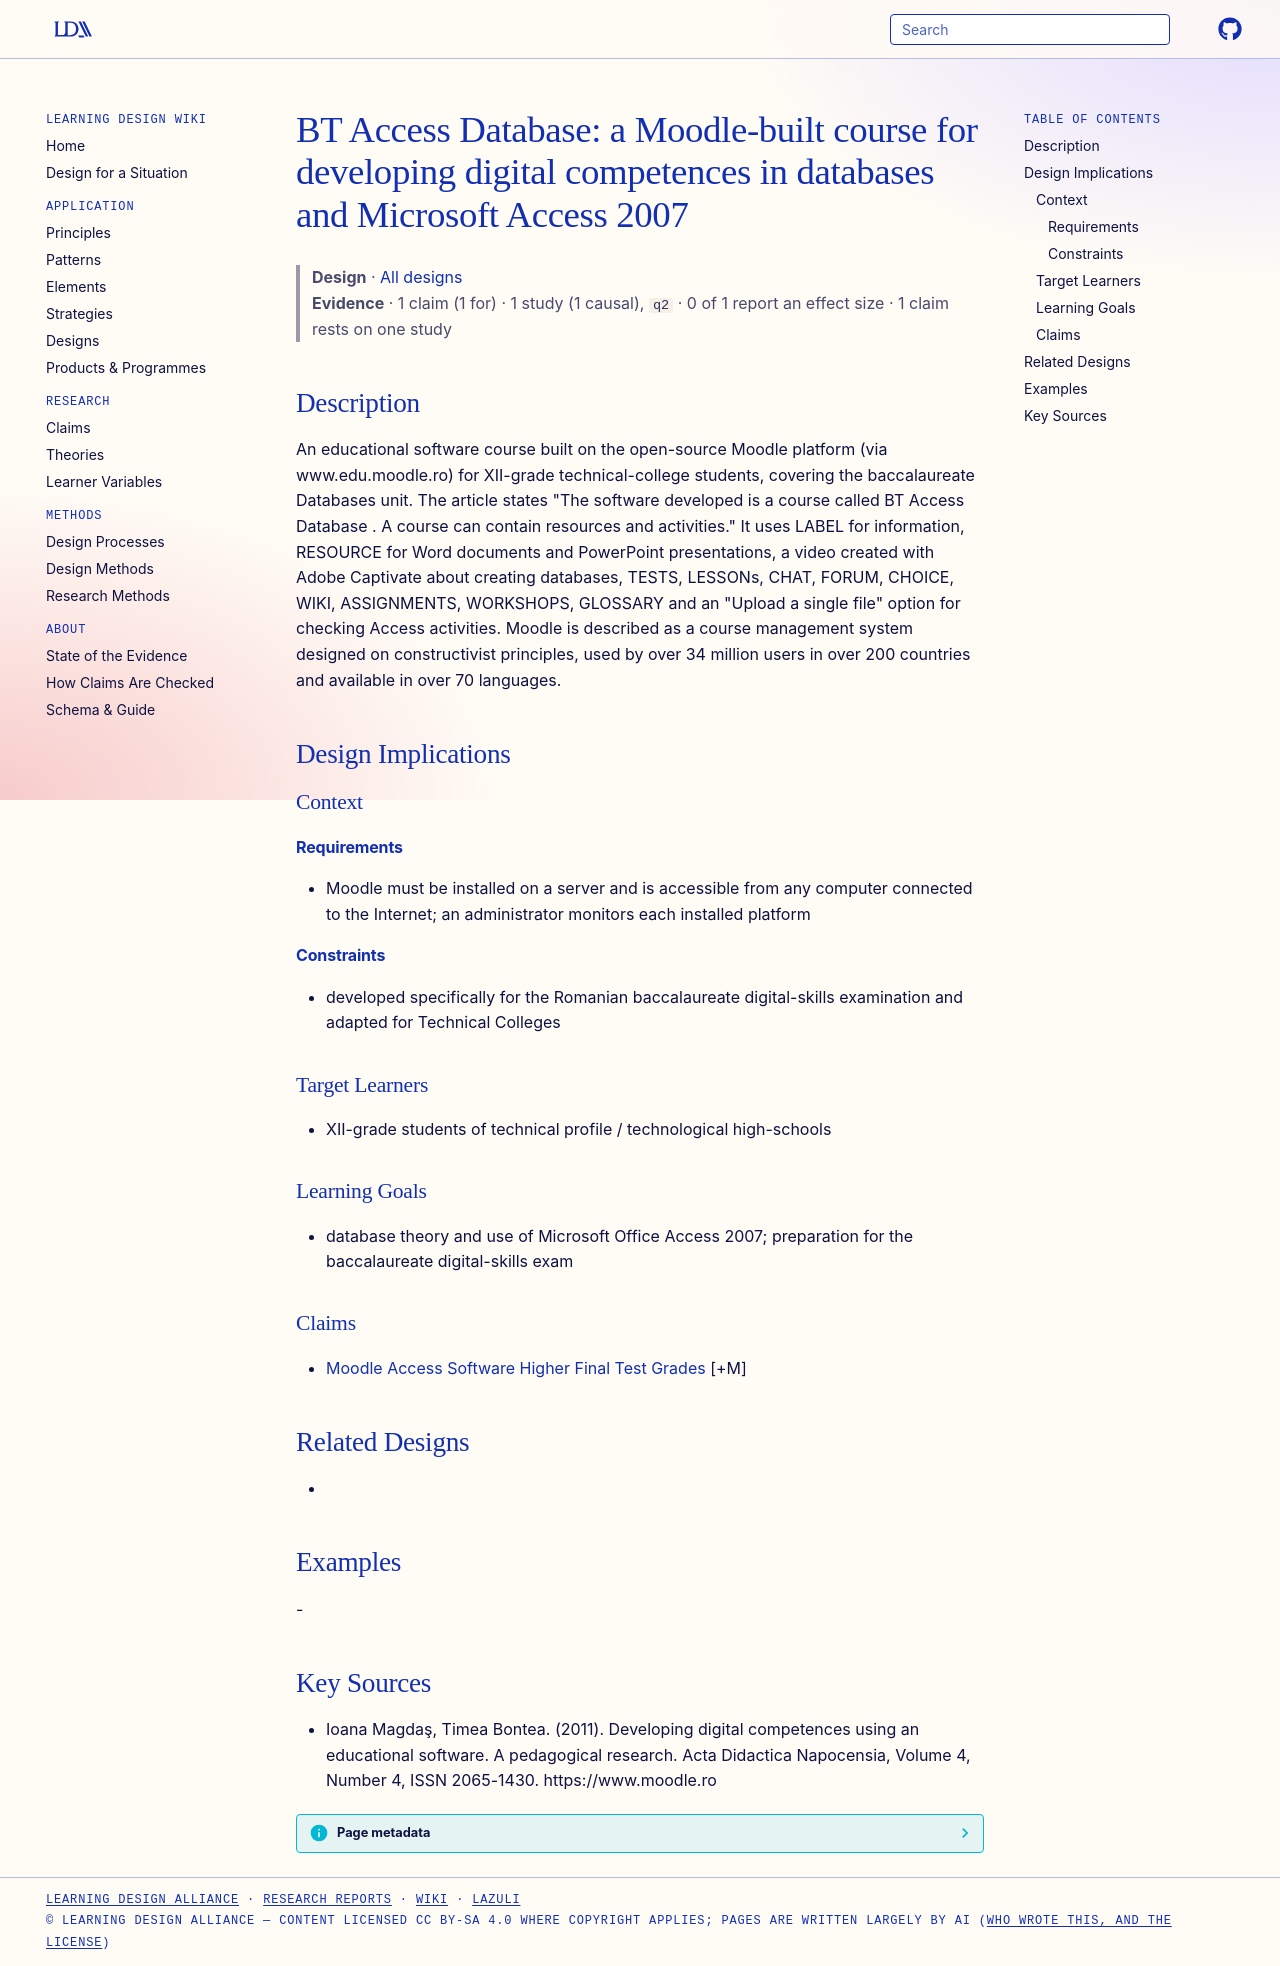

repository: Learning-Design-Alliance/learning-wiki · page: designs/bt-access-database-moodle-course/index.html · generator: mkdocs

---
type: design
id: bt-access-database-moodle-course
title: "BT Access Database: a Moodle-built course for developing digital competences in databases and Microsoft Access 2007"
description: An educational software course built on the open-source Moodle platform (via www.edu.moodle.ro) for XII-grade technical-college students, covering the baccalaureate Databases unit.
status: review
generated:
  by: "process:settle-candidates"
  at: 2026-11-02
sources:
  - id: ioana-magdaş-2011
    resource: "https://www.moodle.ro"
    title: "Ioana Magdaş, Timea Bontea. (2011). Developing digital competences using an educational software. A pedagogical research. Acta Didactica Napocensia, Volume 4, Number 4, ISSN 2065-1430. https://www.moodle.ro"
    author: Ioana Magdaş, Timea Bontea
---

# BT Access Database: a Moodle-built course for developing digital competences in databases and Microsoft Access 2007

> **Design** · [All designs](index.md)
> **Evidence** · 1 claim (1 for) · 1 study (1 causal), `q2` · 0 of 1 report an effect size · 1 claim rests on one study

## Description
An educational software course built on the open-source Moodle platform (via www.edu.moodle.ro) for XII-grade technical-college students, covering the baccalaureate Databases unit. The article states "The software developed is a course called BT Access Database . A course can contain resources and activities." It uses LABEL for information, RESOURCE for Word documents and PowerPoint presentations, a video created with Adobe Captivate about creating databases, TESTS, LESSONs, CHAT, FORUM, CHOICE, WIKI, ASSIGNMENTS, WORKSHOPS, GLOSSARY and an "Upload a single file" option for checking Access activities. Moodle is described as a course management system designed on constructivist principles, used by over 34 million users in over 200 countries and available in over 70 languages.

## Design Implications

### Context
#### Requirements
- Moodle must be installed on a server and is accessible from any computer connected to the Internet; an administrator monitors each installed platform
#### Constraints
- developed specifically for the Romanian baccalaureate digital-skills examination and adapted for Technical Colleges

### Target Learners
- XII-grade students of technical profile / technological high-schools

### Learning Goals
- database theory and use of Microsoft Office Access 2007; preparation for the baccalaureate digital-skills exam

### Claims
- [Moodle Access Software Higher Final Test Grades](../claims/moodle-access-software-higher-final-test-grades.md) [+M]

## Related Designs
- 

## Examples
-

## Key Sources
- Ioana Magdaş, Timea Bontea. (2011). Developing digital competences using an educational software. A pedagogical research. Acta Didactica Napocensia, Volume 4, Number 4, ISSN 2065-1430. https://www.moodle.ro
